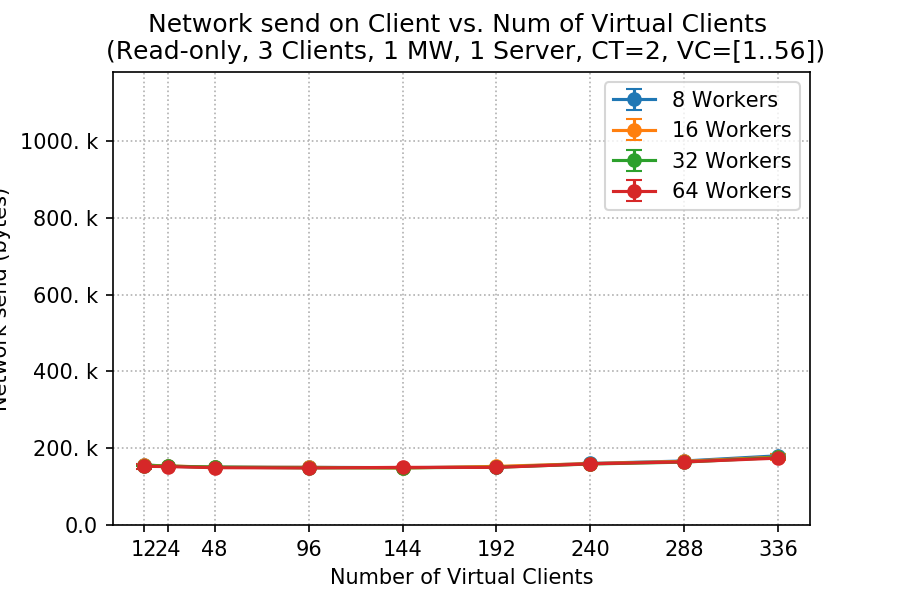

The file beside this chart, header and first rows:
client, worker, netsend_mean, netsend_std
12, 8, 156844, 701.2
12, 16, 155750, 222.5
12, 32, 154956, 280.6
12, 64, 152831, 5721
24, 8, 153030, 331.8
24, 16, 154001, 2051
24, 32, 153391, 1416
24, 64, 152208, 744.1
48, 8, 150773, 310.2
48, 16, 150499, 208.3
48, 32, 150771, 1383
48, 64, 149341, 454.6
96, 8, 150317, 806.8
96, 16, 150211, 791.6
96, 32, 148958, 377.1
96, 64, 148570, 385.7
144, 8, 149410, 267.8
144, 16, 148468, 93.95
144, 32, 149099, 1045
144, 64, 150219, 1051
192, 8, 151219, 720.2
192, 16, 152773, 1101
192, 32, 150492, 1213
192, 64, 150023, 2078
